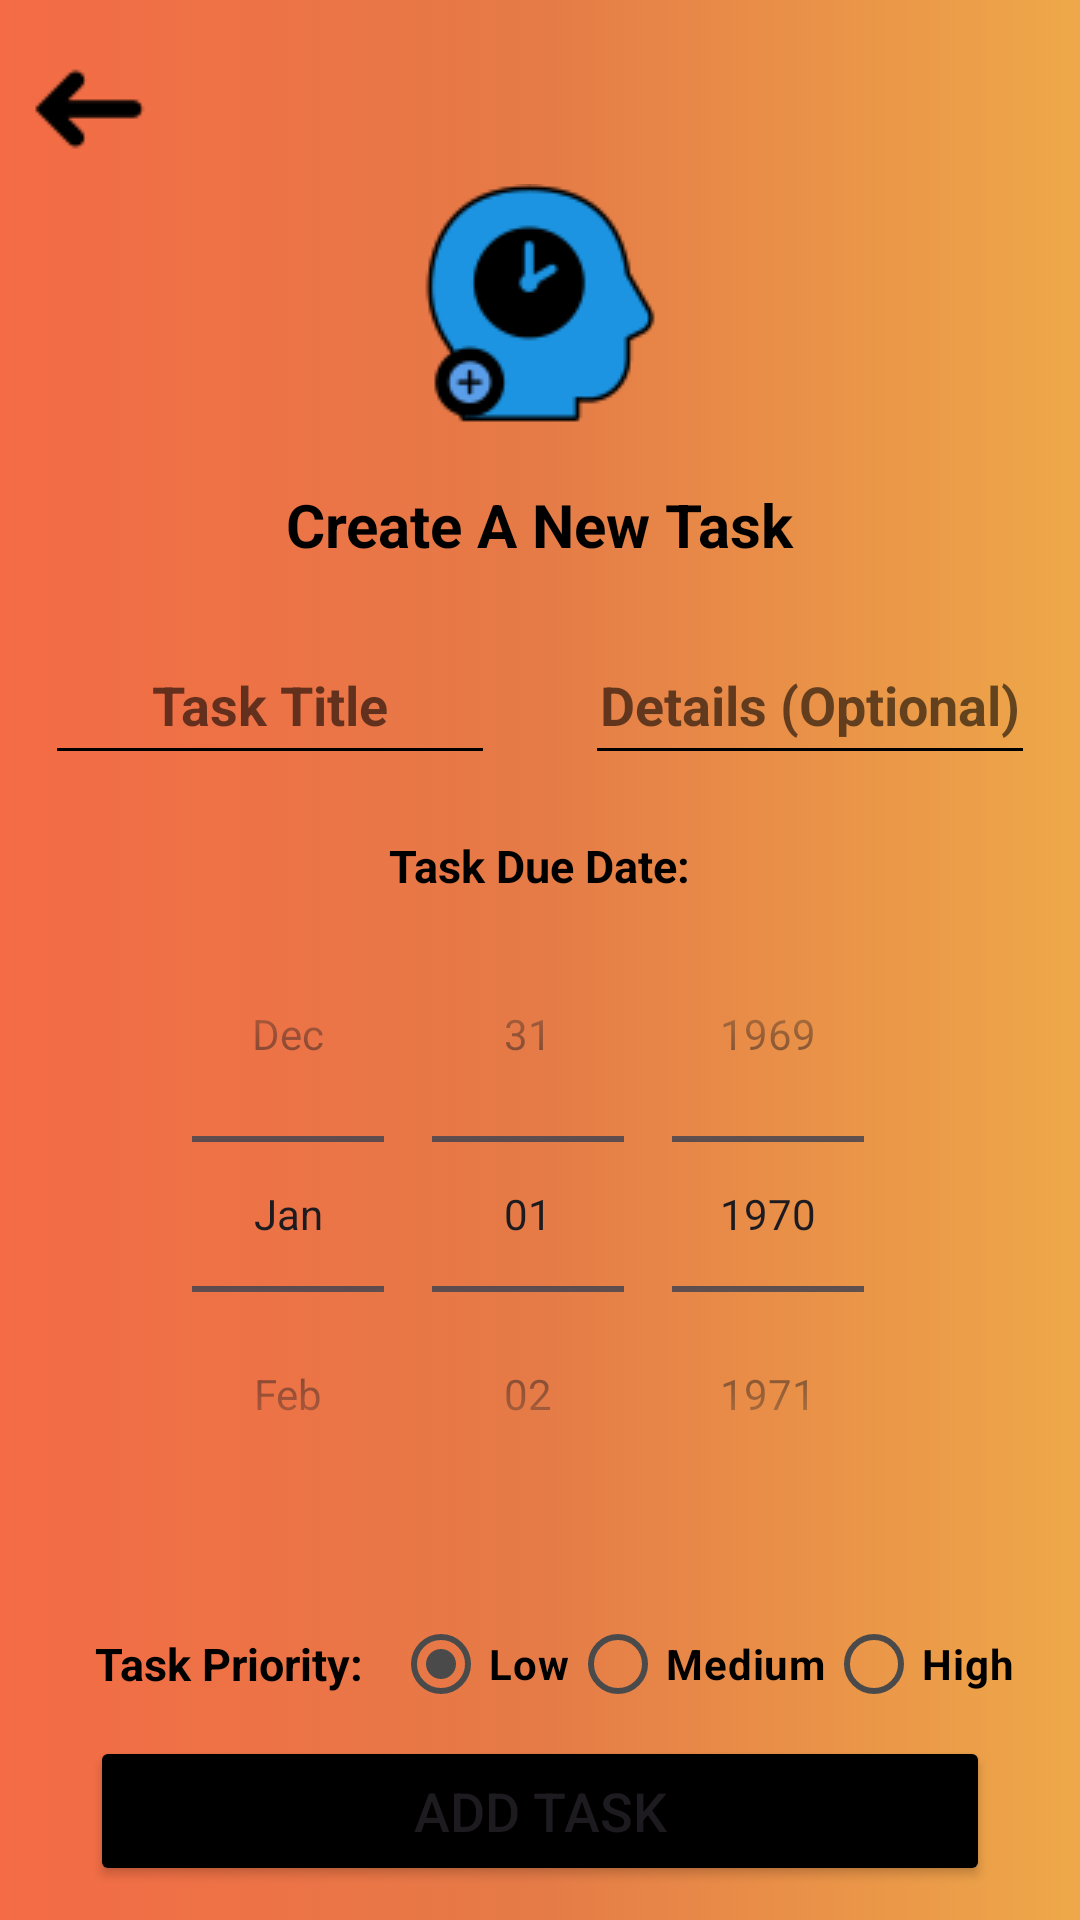

Layout XML and referenced resources for this Android screen:
<!-- AndroidManifest.xml: application theme Theme.TASKUPApplication -->
<!-- res/layout/activity_create_new_task.xml -->
<?xml version="1.0" encoding="utf-8"?>
<androidx.appcompat.widget.LinearLayoutCompat xmlns:android="http://schemas.android.com/apk/res/android"
    xmlns:tools="http://schemas.android.com/tools"
    android:layout_width="match_parent"
    android:layout_height="match_parent"
    android:orientation="vertical"
    android:gravity="center"
    tools:context=".CreateNewTaskActivity"
    android:background="@drawable/style_page"
    >

    <ImageButton
        android:id="@+id/abortTaskButton"
        android:layout_width="wrap_content"
        android:layout_height="wrap_content"
        android:src="@drawable/icon_back"
        android:contentDescription="@string/cancel_and_return"
        android:background="#00FFFFFF"
        android:layout_gravity="start"
        android:paddingStart="5dp"
        android:paddingEnd="5dp"/>

<ImageView
    android:layout_width="80dp"
    android:layout_height="80dp"
    android:src="@drawable/add_task_icon"
    android:contentDescription="@string/add_new_task_icon"/>
    <TextView
        android:id="@+id/createNewTaskActivity"
        style="@style/custom_textview"
        android:textSize="20sp"
        android:layout_marginTop="20dp"
        android:text="@string/create_a_new_task"/>

    <LinearLayout
        android:layout_width="match_parent"
        android:layout_height="50dp"
        android:gravity="center"
        android:layout_marginTop="20dp"
        >
        <EditText
            android:id="@+id/titleEditText"
            style="@style/custom_editText"
            android:hint="@string/task_title"
            android:layout_marginEnd="30dp"
            android:maxLength="30"
            android:scrollHorizontally="true"/>

        <EditText
            android:id="@+id/detailEditText"
            style="@style/custom_editText"
            android:hint="@string/details_optional"
            android:maxLength="60"
            android:scrollHorizontally="true"/>
    </LinearLayout>

    <TextView
       style="@style/custom_textview"
        android:textSize="15sp"
        android:text="@string/task_due_date"
        android:layout_marginTop="20dp"
        android:layout_marginHorizontal="10dp"/>
    <DatePicker
        android:id="@+id/datePicker"
        android:layout_width="wrap_content"
        android:layout_height="wrap_content"
        android:datePickerMode="spinner"
        android:calendarViewShown="false"
        />

    <LinearLayout
        android:layout_width="wrap_content"
        android:layout_height="wrap_content"
        android:orientation="horizontal"
        android:gravity="center"
        android:layout_marginTop="20dp">
        <TextView
            style="@style/custom_textview"
            android:textSize="15sp"
            android:text="@string/radiosLabel"
            android:layout_marginHorizontal="10dp"/>
        <RadioGroup
            android:id="@+id/radioGroup"
            android:layout_width="wrap_content"
            android:layout_height="wrap_content"
            android:orientation="horizontal"
            android:checkedButton="@+id/radioButton1">

            <RadioButton
                android:id="@+id/radioButton1"
                style="@style/custom_radioButton"
                android:text="@string/radioText1"
                android:tag="1"/>

            <RadioButton
                android:id="@+id/radioButton2"
                style="@style/custom_radioButton"
                android:text="@string/radioText2"
                android:tag="2"/>

            <RadioButton
                android:id="@+id/radioButton3"
                style="@style/custom_radioButton"
                android:text="@string/radioText3"
                android:tag="3"/>
        </RadioGroup>

    </LinearLayout>


    <Button
        android:id="@+id/addTaskButton"
        style="@style/custom_button_fill"
        android:text="@string/add_task_create"
        />

</androidx.appcompat.widget.LinearLayoutCompat>
<!-- resources referenced by this layout -->
<resources>
  <!-- drawable add_task_icon: png bitmap (drawable, 2963 bytes) -->
  <!-- drawable icon_back: png bitmap (drawable, 346 bytes) -->
  <!-- drawable style_page (drawable) -->
  <?xml version="1.0" encoding="utf-8"?>
  <selector xmlns:android="http://schemas.android.com/apk/res/android">
      <item>
          <shape>
              <gradient
                  android:angle="0"
                  android:type="linear"
                  android:startColor="#f46b45"
                  android:centerColor="#e57b47"
                  android:endColor="#eea849"/>
          </shape>
      </item>
  </selector>
  <string name="add_new_task_icon">add new task icon</string>
  <string name="add_task_create">Add Task</string>
  <string name="cancel_and_return">cancel and return</string>
  <string name="create_a_new_task">Create A New Task</string>
  <string name="details_optional">Details (Optional)</string>
  <string name="radioText1">Low</string>
  <string name="radioText2">Medium</string>
  <string name="radioText3">High</string>
  <string name="radiosLabel">Task Priority:</string>
  <string name="task_due_date">Task Due Date:</string>
  <string name="task_title">Task Title</string>
  <style name="custom_button_fill">
          <item name="android:layout_width">300dp</item>
          <item name="android:layout_height">50dp</item>
          <item name="android:textAlignment">center</item>
          <item name="android:textSize">18sp</item>
          <item name="android:backgroundTint">@color/black</item>
      </style>
  <style name="custom_editText">
          <item name="android:layout_width">150dp</item>
          <item name="android:layout_height">match_parent</item>
          <item name="android:textAlignment">center</item>
          <item name="android:textSize">18sp</item>
          <item name="android:textStyle">bold</item>
          <item name="android:inputType">text</item>
          <item name="android:textColorHint">#94000000</item>
          <item name="android:backgroundTint">#000000</item>
      </style>
  <style name="custom_radioButton">
          <item name="android:layout_width">wrap_content</item>
          <item name="android:layout_height">wrap_content</item>
          <item name="android:textStyle">bold</item>
          <item name="android:textColor">@color/black</item>
          <item name="buttonTint">#4A4A4A</item>
      </style>
  <style name="custom_textview">
          <item name="android:layout_width">wrap_content</item>
          <item name="android:layout_height">wrap_content</item>
          <item name="android:textStyle">bold</item>
          <item name="android:textColor">#000000</item>
      </style>
  <style name="Theme.TASKUPApplication" parent="Base.Theme.TASKUPApplication" />
  <color name="black">#FF000000</color>
  <style name="Base.Theme.TASKUPApplication" parent="Theme.Material3.DayNight.NoActionBar">
          
          
      </style>
</resources>
